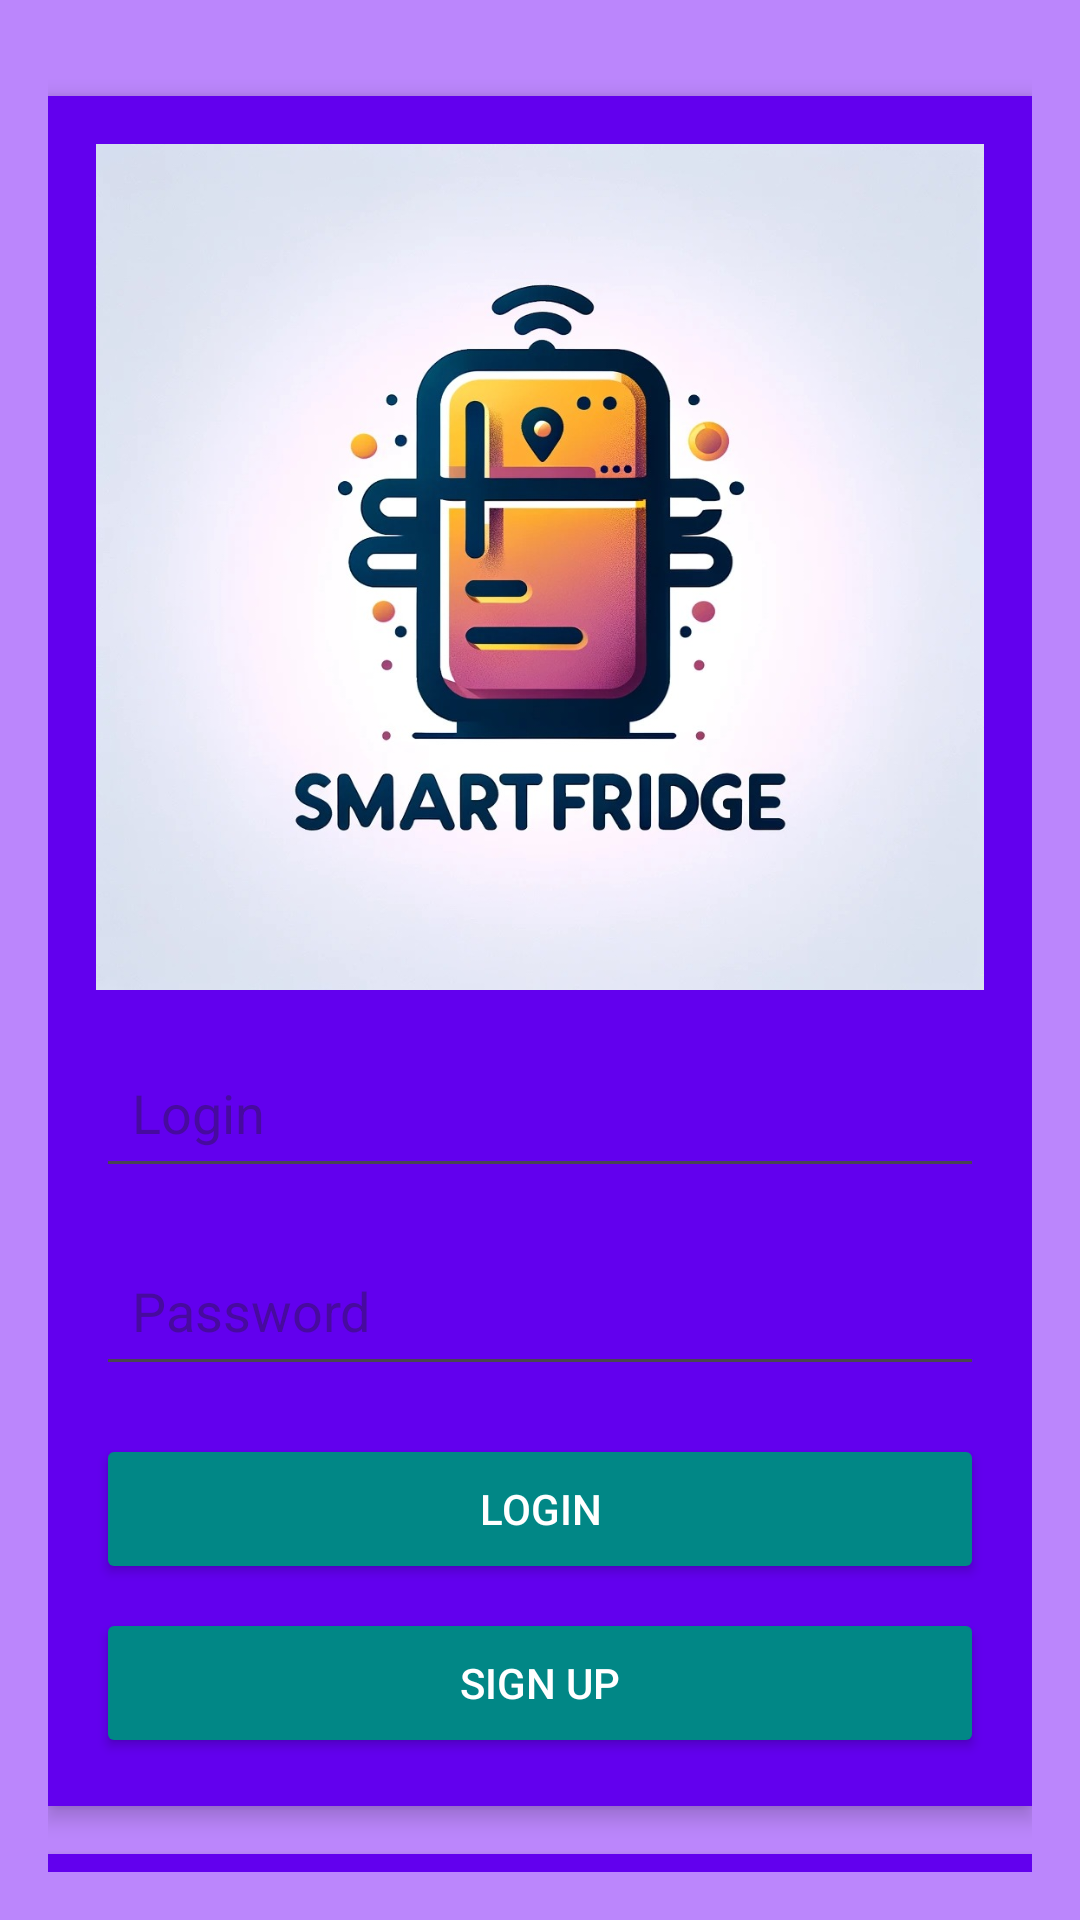

Here is an Android app screen rendered from its layout file. Give the layout XML and the strings, colors and styles it references.
<!-- AndroidManifest.xml: application theme Theme.Smart_Fridge -->
<!-- res/layout/activity_auth.xml -->
<?xml version="1.0" encoding="utf-8"?>
<LinearLayout xmlns:android="http://schemas.android.com/apk/res/android"
    xmlns:app="http://schemas.android.com/apk/res-auto"
    xmlns:tools="http://schemas.android.com/tools"
    android:layout_width="match_parent"
    android:layout_height="match_parent"
    android:orientation="vertical"
    android:background="@color/colorBackground"
    tools:context=".AuthActivity"
    android:padding="16dp">

    <LinearLayout
        android:id="@+id/espace1"
        android:layout_width="match_parent"
        android:layout_height="wrap_content"
        android:orientation="vertical"
        android:background="@color/colorPrimary"
        android:padding="16dp"
        android:visibility="visible"
        android:elevation="4dp"
        android:layout_marginBottom="16dp"
        android:layout_marginTop="16dp">

        <ImageView
            android:layout_width="match_parent"
            android:layout_height="282dp"
            android:adjustViewBounds="true"
            android:scaleType="fitXY"
            android:src="@drawable/smart" />


        <EditText
            android:id="@+id/login"
            android:layout_width="match_parent"
            android:layout_height="50dp"
            android:hint="Login"
            android:inputType="text"
            android:textSize="18sp"
            android:padding="12dp"

            android:layout_marginTop="16dp"/>

        <EditText
            android:id="@+id/password_login"
            android:layout_width="match_parent"
            android:layout_height="50dp"
            android:hint="Password"
            android:inputType="textPassword"
            android:textSize="18sp"
            android:padding="12dp"

            android:layout_marginTop="16dp"/>

        <Button
            android:id="@+id/BttLogin"
            android:layout_width="match_parent"
            android:layout_height="50dp"
            android:text="Login"
            android:backgroundTint="@color/colorAccent"
            android:textColor="@android:color/white"
            android:layout_marginTop="16dp"
            android:elevation="4dp"/>

        <Button
            android:id="@+id/BttsignUp"
            android:layout_width="match_parent"
            android:layout_height="50dp"
            android:text="Sign Up"
            android:backgroundTint="@color/colorAccent"
            android:textColor="@android:color/white"
            android:layout_marginTop="8dp"
            android:elevation="4dp"/>
    </LinearLayout>

    <LinearLayout
        android:id="@+id/espace2"
        android:layout_width="match_parent"
        android:layout_height="wrap_content"
        android:orientation="vertical"
        android:background="@color/colorPrimary"
        android:padding="16dp"
        android:visibility="gone"
        android:elevation="4dp"
        android:layout_marginBottom="16dp">

        <ImageView
            android:layout_width="match_parent"
            android:layout_height="200dp"
            android:src="@drawable/smart"
            android:adjustViewBounds="true"
            android:contentDescription="@string/todo"
            android:scaleType="fitXY" />

        <EditText
            android:id="@+id/nom"
            android:layout_width="match_parent"
            android:layout_height="50dp"
            android:hint="Nom"
            android:inputType="text"
            android:textSize="18sp"
            android:padding="12dp"

            android:layout_marginTop="16dp"/>

        <EditText
            android:id="@+id/prenom"
            android:layout_width="match_parent"
            android:layout_height="50dp"
            android:hint="Prenom"
            android:inputType="text"
            android:textSize="18sp"
            android:padding="12dp"

            android:layout_marginTop="16dp"/>

        <EditText
            android:id="@+id/email_signup"
            android:layout_width="match_parent"
            android:layout_height="50dp"
            android:hint="Email"
            android:inputType="textEmailAddress"
            android:textSize="18sp"
            android:padding="12dp"

            android:layout_marginTop="16dp"/>

        <EditText
            android:id="@+id/password_signup"
            android:layout_width="match_parent"
            android:layout_height="50dp"
            android:hint="password"
            android:inputType="textPassword"
            android:textSize="18sp"
            android:padding="12dp"

            android:layout_marginTop="16dp"/>

        <Button
            android:id="@+id/BttRegister"
            android:layout_width="match_parent"
            android:layout_height="50dp"
            android:text="Creer Compte"
            android:backgroundTint="@color/colorAccent"
            android:textColor="@android:color/white"
            android:layout_marginTop="16dp"
            android:elevation="4dp"/>
    </LinearLayout>

    <LinearLayout
        android:id="@+id/espace3"
        android:layout_width="match_parent"
        android:layout_height="wrap_content"
        android:background="@color/colorPrimary"
        android:elevation="4dp"
        android:gravity="center"
        android:orientation="vertical"
        android:padding="16dp"
        android:visibility="visible">

        <TextView
            android:id="@+id/messageAuth"
            android:layout_width="match_parent"
            android:layout_height="wrap_content"
            android:layout_marginTop="16dp"
            android:gravity="center"
            android:padding="12dp"
            android:text="Vous etes deja authentifiés"
            android:textColor="@android:color/white"
            android:textSize="18sp" />

    </LinearLayout>

</LinearLayout>
<!-- resources referenced by this layout -->
<resources>
  <color name="colorAccent">#FF018786</color>
  <color name="colorBackground">#FFBB86FC</color>
  <color name="colorPrimary">#FF6200EE</color>
  <!-- drawable smart: jpeg bitmap (drawable, 93534 bytes) -->
  <string name="todo" />
  <style name="Theme.Smart_Fridge" parent="Base.Theme.Smart_Fridge" />
  <style name="Base.Theme.Smart_Fridge" parent="Theme.Material3.DayNight.NoActionBar">
          
          
      </style>
</resources>
